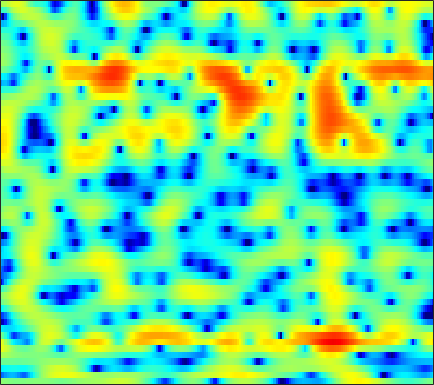

Data behind this chart, as committed beside it:
0.54857, 0.36831, 0.1755, 0.017824, -0.043062, -0.14408, -0.17074, -0.17704, -0.16915, -0.12448, -0.078462, -0.030574, 0.0688, 0.10326, 0.15142, 0.24267, 0.28095, 0.26668, 0.3131, 0.30969, 0.24769, 0.18831, 0.07593, -0.041655
-11.88, -10.76, -9.451, -8.519, -8.115, -7.95, -8.177, -8.593, -9.48, -10.64, -11.51, -11.47, -10.13, -8.042, -6.411, -4.414, -2.719, -1.627, -0.3576, 0.6969, 1.568, 2.124, 2.757, 3.263
-5.664, -5.397, -5.014, -4.684, -4.506, -4.376, -4.381, -4.46, -4.635, -4.822, -4.927, -4.879, -4.59, -3.995, -3.413, -2.517, -1.574, -0.8908, -0.02589, 0.75, 1.425, 1.862, 2.366, 2.775
-0.9137, -0.9057, -0.9025, -0.9058, -0.908, -0.9288, -0.9489, -0.9688, -0.9766, -0.9722, -0.9505, -0.9068, -0.8162, -0.6866, -0.5622, -0.3831, -0.1666, -0.005403, 0.2122, 0.4226, 0.6023, 0.7264, 0.8701, 0.9766
1.907, 1.727, 1.48, 1.215, 1.017, 0.7668, 0.5154, 0.3577, 0.1661, 0.02718, -0.06621, -0.1083, -0.1209, -0.105, -0.08419, -0.04556, -0.008794, 0.005872, -0.01581, -0.07895, -0.2082, -0.3489, -0.5907, -0.876
4.439, 3.927, 3.2, 2.432, 1.855, 1.115, 0.4289, -0.02269, -0.5449, -0.9063, -1.115, -1.158, -1.054, -0.7888, -0.4809, -0.02932, 0.3866, 0.6426, 0.8708, 0.9128, 0.714, 0.3718, -0.3885, -1.569
4.311, 3.219, 1.529, -0.4273, -2.019, -4.11, -5.724, -6.473, -6.922, -7.397, -8.385, -9.457, -10.42, -9.16, -6.856, -3.724, -1.225, 0.2449, 1.69, 2.63, 3.145, 3.273, 3.114, 2.592
-0.2784, -1.478, -3.421, -5.902, -8.197, -11.6, -13.57, -12.68, -10.66, -9.218, -8.533, -8.368, -8.127, -7.162, -5.776, -3.538, -1.43, -0.07036, 1.439, 2.555, 3.307, 3.687, 3.937, 3.941
-5.867, -6.239, -6.545, -6.691, -6.689, -6.506, -6.152, -5.759, -5.113, -4.412, -3.667, -3.097, -2.306, -1.501, -0.8747, -0.0282, 0.7899, 1.363, 2.034, 2.582, 2.979, 3.172, 3.284, 3.24
-18.78, -17.99, -14.48, -11.23, -9.339, -7.274, -5.623, -4.569, -3.374, -2.33, -1.425, -0.825, -0.1099, 0.5199, 0.9334, 1.419, 1.82, 2.075, 2.334, 2.502, 2.575, 2.574, 2.491, 2.326
-13.31, -12.54, -10.67, -8.428, -6.833, -4.935, -3.328, -2.291, -1.124, -0.1674, 0.5964, 1.068, 1.556, 1.92, 2.113, 2.267, 2.321, 2.306, 2.207, 2.039, 1.8, 1.583, 1.246, 0.8833
-5.525, -4.649, -3.481, -2.362, -1.538, -0.5017, 0.4235, 1.035, 1.719, 2.256, 2.624, 2.802, 2.893, 2.822, 2.678, 2.371, 1.944, 1.56, 0.9813, 0.3476, -0.3281, -0.8398, -1.548, -2.278
-0.9576, -0.3719, 0.378, 1.116, 1.636, 2.277, 2.834, 3.171, 3.51, 3.679, 3.672, 3.535, 3.162, 2.558, 1.952, 0.9252, -0.316, -1.359, -2.785, -4.127, -5.243, -5.958, -6.813, -7.841
0.3462, 0.7212, 1.302, 1.941, 2.42, 3.02, 3.532, 3.836, 4.111, 4.189, 4.048, 3.776, 3.162, 2.195, 1.198, -0.5764, -3.019, -5.477, -10.1, -17.61, -19.27, -14.89, -11.93, -10.94
-3.178, -2.57, -1.482, -0.2876, 0.5848, 1.643, 2.548, 3.102, 3.667, 4.018, 4.138, 4.044, 3.683, 3.034, 2.336, 1.112, -0.4405, -1.795, -3.68, -5.258, -6.054, -6.139, -5.952, -5.857
-17.5, -12.48, -8.306, -5.488, -3.841, -2.041, -0.5637, 0.3686, 1.395, 2.194, 2.759, 3.037, 3.203, 3.153, 2.982, 2.601, 2.079, 1.631, 1.01, 0.4078, -0.1245, -0.4697, -0.8765, -1.25
-11.92, -11.37, -10.21, -8.79, -7.632, -5.981, -4.292, -3.067, -1.563, -0.2623, 0.7982, 1.443, 2.092, 2.505, 2.678, 2.746, 2.659, 2.511, 2.226, 1.878, 1.493, 1.195, 0.7976, 0.4263
-10.91, -12.09, -13.97, -15.63, -15.2, -12.06, -8.463, -6.133, -3.566, -1.531, 0.05884, 0.9938, 1.948, 2.61, 2.93, 3.147, 3.145, 3.021, 2.714, 2.281, 1.759, 1.346, 0.8065, 0.3239
-8.917, -9.952, -11.62, -13.04, -12.75, -10.14, -6.901, -4.724, -2.28, -0.3219, 1.228, 2.144, 3.068, 3.683, 3.951, 4.061, 3.895, 3.59, 2.953, 2.048, 0.9003, -0.09875, -1.499, -2.745
-6.36, -6.139, -5.769, -5.203, -4.587, -3.502, -2.209, -1.181, 0.1746, 1.42, 2.483, 3.143, 3.82, 4.239, 4.376, 4.317, 3.96, 3.48, 2.519, 1.124, -0.8209, -2.776, -6.453, -12.73
-6.832, -6.308, -5.511, -4.563, -3.763, -2.615, -1.431, -0.5502, 0.5603, 1.557, 2.409, 2.933, 3.47, 3.801, 3.902, 3.831, 3.51, 3.096, 2.3, 1.215, -0.1706, -1.384, -3.146, -4.799
-10.33, -10.18, -9.153, -7.42, -5.972, -4.11, -2.444, -1.339, -0.06388, 0.9975, 1.867, 2.393, 2.929, 3.287, 3.44, 3.485, 3.346, 3.121, 2.669, 2.049, 1.28, 0.6343, -0.2846, -1.221
-18.56, -29.13, -17.18, -10.71, -7.759, -4.95, -2.893, -1.696, -0.4195, 0.5747, 1.346, 1.815, 2.316, 2.697, 2.91, 3.099, 3.167, 3.132, 2.957, 2.635, 2.171, 1.73, 1.03, 0.2046
-5.89, -5.983, -5.463, -4.388, -3.453, -2.271, -1.283, -0.7017, -0.1348, 0.237, 0.4858, 0.647, 0.9127, 1.274, 1.598, 2.061, 2.48, 2.72, 2.894, 2.873, 2.645, 2.333, 1.73, 0.9288
-0.5518, -0.373, -0.06089, 0.2814, 0.5049, 0.7059, 0.705, 0.5333, 0.0167, -0.875, -2.094, -3.088, -3.896, -3.343, -2.186, -0.4319, 1.058, 1.899, 2.65, 2.998, 2.974, 2.739, 2.164, 1.325
0.6954, 1.243, 1.788, 2.124, 2.236, 2.175, 1.835, 1.352, 0.3141, -1.352, -3.995, -7.049, -12.78, -10.08, -5.741, -1.932, 0.4548, 1.634, 2.593, 2.984, 2.88, 2.503, 1.637, 0.384
-0.4604, 0.3237, 1.028, 1.43, 1.573, 1.579, 1.407, 1.169, 0.7241, 0.1702, -0.4166, -0.7662, -0.915, -0.5571, 0.006286, 0.9243, 1.786, 2.281, 2.66, 2.657, 2.236, 1.61, 0.2876, -1.719
-1.205, -0.838, -0.5671, -0.5122, -0.5819, -0.7447, -0.9064, -0.9631, -0.9064, -0.6885, -0.3334, 0.004182, 0.512, 1.064, 1.481, 2, 2.411, 2.619, 2.718, 2.572, 2.144, 1.623, 0.6428, -0.6654
-1.571, -1.736, -2.198, -2.985, -3.794, -5.084, -6.287, -6.689, -6.104, -4.613, -2.925, -1.763, -0.4374, 0.635, 1.284, 1.959, 2.435, 2.664, 2.8, 2.758, 2.54, 2.276, 1.819, 1.273
-1.757, -2.079, -2.858, -4.164, -5.627, -8.638, -14.08, -21.22, -14.51, -8.302, -4.734, -2.865, -1.03, 0.2981, 1.044, 1.772, 2.254, 2.475, 2.616, 2.606, 2.483, 2.335, 2.089, 1.822
-1.464, -1.425, -1.625, -2.098, -2.612, -3.386, -4.028, -4.194, -3.814, -2.874, -1.725, -0.8923, 0.08429, 0.8569, 1.296, 1.703, 1.908, 1.945, 1.857, 1.634, 1.322, 1.062, 0.7266, 0.4729
-0.6366, -0.1303, 0.2841, 0.4562, 0.4742, 0.4188, 0.3593, 0.3527, 0.4228, 0.587, 0.8262, 1.019, 1.26, 1.434, 1.498, 1.47, 1.285, 1.03, 0.5111, -0.2155, -1.152, -1.956, -3.022, -3.795
1.003, 1.589, 2.093, 2.337, 2.389, 2.319, 2.14, 1.967, 1.72, 1.481, 1.279, 1.157, 1.02, 0.8827, 0.7557, 0.505, 0.1258, -0.2912, -1.083, -2.23, -3.895, -5.644, -9.187, -16.05
3.073, 3.375, 3.547, 3.465, 3.245, 2.759, 2.078, 1.468, 0.5971, -0.2366, -0.9334, -1.302, -1.58, -1.657, -1.656, -1.679, -1.821, -2.031, -2.49, -3.187, -4.124, -4.98, -6.184, -7.054
4.963, 4.989, 4.782, 4.268, 3.661, 2.541, 1.028, -0.3839, -2.661, -5.27, -7.62, -8.445, -7.945, -6.718, -5.875, -5.021, -4.521, -4.328, -4.265, -4.36, -4.523, -4.618, -4.576, -4.239
6.274, 6.175, 5.758, 4.982, 4.147, 2.648, 0.6365, -1.292, -4.615, -9.243, -15.7, -18.12, -13.88, -10.82, -9.456, -8.344, -7.669, -7.402, -7.287, -7.394, -7.678, -7.891, -7.969, -7.375
6.678, 6.566, 6.127, 5.353, 4.543, 3.146, 1.398, -0.1305, -2.416, -4.844, -7.133, -8.582, -10.04, -11.11, -11.67, -12.12, -12.12, -11.91, -11.65, -11.79, -12.73, -14.41, -19.39, -26.21
6.417, 6.338, 5.976, 5.312, 4.608, 3.4, 1.885, 0.5637, -1.434, -3.709, -6.225, -8.305, -11.46, -15.28, -18.91, -24.26, -22.64, -19.16, -15.93, -13.97, -12.87, -12.43, -11.91, -10.79
5.728, 5.735, 5.503, 4.977, 4.392, 3.351, 1.988, 0.7471, -1.186, -3.453, -6.102, -8.366, -11.7, -15.36, -17.98, -20.31, -19.92, -18.24, -15.47, -12.94, -10.79, -9.354, -7.628, -6.016
4.774, 4.931, 4.891, 4.567, 4.138, 3.307, 2.177, 1.107, -0.6171, -2.72, -5.273, -7.529, -11.15, -15.76, -20.3, -25.61, -20.77, -17.1, -13.52, -10.75, -8.548, -7.091, -5.401, -3.901
3.676, 3.992, 4.172, 4.089, 3.856, 3.31, 2.515, 1.748, 0.4715, -1.081, -2.93, -4.531, -6.96, -9.636, -11.51, -12.85, -12.2, -10.97, -9.158, -7.519, -6.09, -5.152, -4.037, -2.988
2.596, 2.982, 3.301, 3.406, 3.351, 3.118, 2.697, 2.274, 1.563, 0.7024, -0.293, -1.094, -2.17, -3.18, -3.817, -4.406, -4.699, -4.723, -4.624, -4.478, -4.333, -4.265, -4.141, -3.897
1.607, 1.945, 2.268, 2.463, 2.535, 2.55, 2.464, 2.342, 2.123, 1.819, 1.45, 1.148, 0.7159, 0.2763, -0.06109, -0.514, -0.965, -1.327, -1.894, -2.622, -3.634, -4.621, -6.327, -8.371
-0.1098, 0.1233, 0.3875, 0.5999, 0.7376, 0.8963, 1.085, 1.236, 1.453, 1.667, 1.852, 1.941, 1.981, 1.928, 1.828, 1.595, 1.237, 0.8531, 0.1729, -0.759, -2.068, -3.385, -5.841, -9.299
-4.064, -3.746, -3.485, -3.449, -3.498, -3.48, -3.132, -2.6, -1.688, -0.6947, 0.2031, 0.7652, 1.356, 1.753, 1.937, 2.031, 1.938, 1.759, 1.376, 0.835, 0.1974, -0.3409, -1.018, -1.495
-9.038, -7.868, -7.611, -8.69, -10.45, -13.78, -14.17, -11.07, -7.212, -4.527, -2.658, -1.598, -0.5029, 0.303, 0.7385, 1.122, 1.289, 1.295, 1.139, 0.8459, 0.5184, 0.333, 0.2597, 0.4297
-5.853, -5.551, -5.843, -7.006, -8.371, -10.42, -10.78, -9.434, -7.284, -5.543, -4.27, -3.477, -2.514, -1.566, -0.9099, -0.2094, 0.2271, 0.3048, 0.05297, -0.5995, -1.607, -2.36, -2.814, -2.021
-0.3602, -0.6262, -1.088, -1.717, -2.279, -3.02, -3.74, -4.241, -5.005, -6.103, -7.506, -8.4, -8.15, -6.093, -4.32, -2.394, -1.19, -0.786, -0.9333, -2.006, -4.428, -7.926, -19.6, -10.09
1.363, 1.113, 0.6728, 0.1194, -0.4099, -1.226, -2.249, -3.197, -4.809, -7.099, -10.6, -14.19, -14.98, -9.836, -6.841, -4.045, -2.283, -1.456, -0.9058, -0.8816, -1.199, -1.487, -1.541, -0.807
0.9709, 0.8223, 0.4769, -0.006494, -0.454, -1.173, -2.003, -2.708, -3.686, -4.659, -5.456, -5.753, -5.602, -4.835, -3.976, -2.736, -1.603, -0.8863, -0.124, 0.4343, 0.8422, 1.107, 1.443, 1.804
0.1745, 0.07847, -0.1943, -0.6388, -1.055, -1.724, -2.462, -3.032, -3.74, -4.273, -4.501, -4.445, -4.042, -3.324, -2.647, -1.682, -0.7233, -0.04922, 0.7499, 1.415, 1.936, 2.239, 2.54, 2.704
-0.6389, -0.7324, -1.014, -1.492, -1.997, -2.849, -3.929, -4.848, -6.172, -7.276, -7.653, -7.247, -5.975, -4.346, -3.14, -1.668, -0.3802, 0.4507, 1.378, 2.111, 2.667, 2.963, 3.208, 3.281
-1.753, -1.842, -2.107, -2.546, -3.036, -3.971, -5.379, -6.875, -9.858, -15.36, -30.71, -17.34, -9.951, -5.969, -3.883, -1.776, -0.1872, 0.7444, 1.719, 2.444, 2.957, 3.222, 3.418, 3.459
-3.698, -3.778, -3.827, -3.856, -3.909, -4.15, -4.653, -5.258, -6.258, -7.232, -7.464, -6.814, -5.159, -3.31, -2.042, -0.5884, 0.555, 1.237, 1.939, 2.432, 2.738, 2.873, 2.942, 2.906
-7.783, -8.133, -7.43, -6.006, -4.926, -3.747, -2.911, -2.485, -2.098, -1.772, -1.402, -1.035, -0.4514, 0.1887, 0.6665, 1.239, 1.689, 1.938, 2.138, 2.189, 2.112, 1.977, 1.744, 1.484
-15.11, -24.88, -12.95, -7.071, -4.476, -2.124, -0.5681, 0.275, 1.063, 1.596, 1.958, 2.148, 2.327, 2.44, 2.484, 2.464, 2.365, 2.212, 1.883, 1.392, 0.7358, 0.1354, -0.7598, -1.62
-3.136, -3.164, -2.43, -1.127, -0.07806, 1.184, 2.173, 2.714, 3.204, 3.42, 3.412, 3.269, 2.945, 2.517, 2.154, 1.667, 1.183, 0.7919, 0.1622, -0.706, -1.97, -3.25, -5.564, -8.656
1.446, 1.668, 2.071, 2.577, 2.978, 3.463, 3.832, 3.98, 3.972, 3.689, 3.086, 2.418, 1.233, -0.221, -1.346, -2.532, -3.079, -3.114, -3.084, -3.391, -4.32, -5.52, -7.915, -11.49
